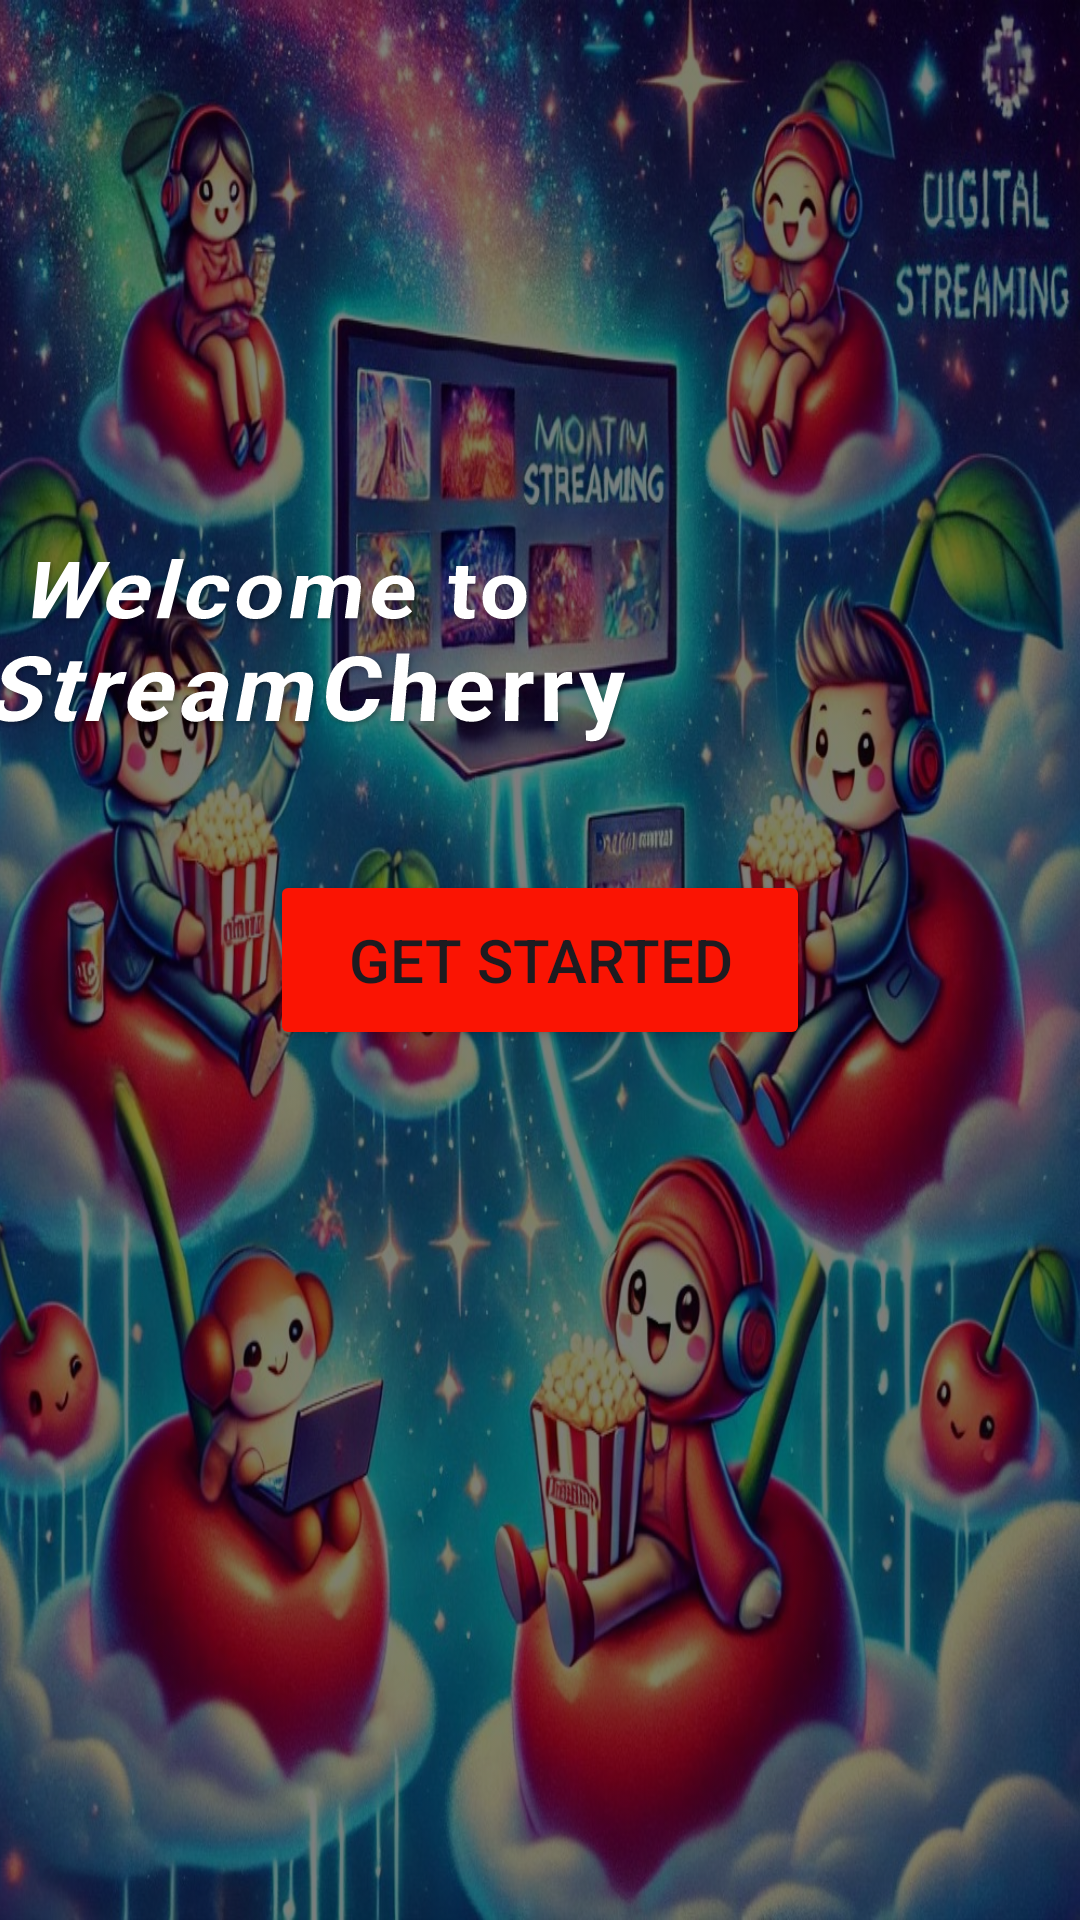

Write the Android layout XML for this screen, with the resource values it uses.
<!-- AndroidManifest.xml: application theme Theme.AndroidApp -->
<!-- res/layout/activity_main.xml -->
<?xml version="1.0" encoding="utf-8"?>
<androidx.constraintlayout.widget.ConstraintLayout xmlns:android="http://schemas.android.com/apk/res/android"
    xmlns:app="http://schemas.android.com/apk/res-auto"
    xmlns:tools="http://schemas.android.com/tools"
    android:id="@+id/main"
    android:layout_width="match_parent"
    android:layout_height="match_parent"
    tools:context=".activities.MainActivity">

    <ImageView
        android:id="@+id/netflixScreenshot"
        android:layout_width="match_parent"
        android:layout_height="match_parent"
        android:layout_marginStart="-10dp"
        android:adjustViewBounds="true"
        android:scaleType="fitXY"
        android:src="@drawable/android_open_screen"
        android:tint="@color/semiTransparentBlack"
        app:layout_constraintBottom_toBottomOf="parent"
        app:layout_constraintEnd_toEndOf="parent"
        app:layout_constraintHorizontal_bias="0.0"
        app:layout_constraintStart_toStartOf="parent"
        app:layout_constraintTop_toTopOf="parent"
        app:layout_constraintVertical_bias="0.0"
        tools:ignore="UseAppTint" />


    <TextView
        android:id="@+id/welcomeText"
        android:layout_width="wrap_content"
        android:layout_height="wrap_content"
        android:letterSpacing="0.05"
        android:orientation="vertical"
        android:padding="16dp"
        android:paddingStart="3dp"
        android:rotationX="21"
        android:rotationY="0"
        android:shadowColor="#55000000"
        android:shadowDx="2"
        android:shadowDy="2"
        android:shadowRadius="4"
        android:text="@string/welcome_text"
        android:textColor="#FFFFFF"
        android:textSize="30sp"
        android:textStyle="bold"
        app:layout_constraintBottom_toTopOf="@+id/startBtn"
        app:layout_constraintEnd_toEndOf="parent"
        app:layout_constraintHorizontal_bias="1.0"
        app:layout_constraintStart_toStartOf="parent"
        app:layout_constraintTop_toTopOf="parent"
        app:layout_constraintVertical_bias="0.864" />

    <Button
        android:id="@+id/startBtn"
        android:layout_width="180dp"
        android:layout_height="60dp"
        android:backgroundTint="#FA1403"
        android:text="@string/Get_Started"
        android:textSize="20sp"
        android:paddingHorizontal="16dp"
        android:paddingVertical="10dp"
        app:layout_constraintBottom_toBottomOf="parent"
        app:layout_constraintEnd_toEndOf="parent"
        app:layout_constraintHorizontal_bias="0.5"
        app:layout_constraintStart_toStartOf="parent"
        app:layout_constraintTop_toTopOf="parent"
        app:layout_constraintVertical_bias="0.5" />



</androidx.constraintlayout.widget.ConstraintLayout>
<!-- resources referenced by this layout -->
<resources>
  <color name="semiTransparentBlack">#80000000</color>
  <!-- drawable android_open_screen: jpeg bitmap (drawable, 353607 bytes) -->
  <string name="Get_Started">Get Started</string>
  <string name="welcome_text">Welcome to StreamCherry</string>
  <style name="Theme.AndroidApp" parent="Base.Theme.AndroidApp" />
  <style name="Base.Theme.AndroidApp" parent="Theme.Material3.DayNight.NoActionBar">
          
          
      </style>
</resources>
